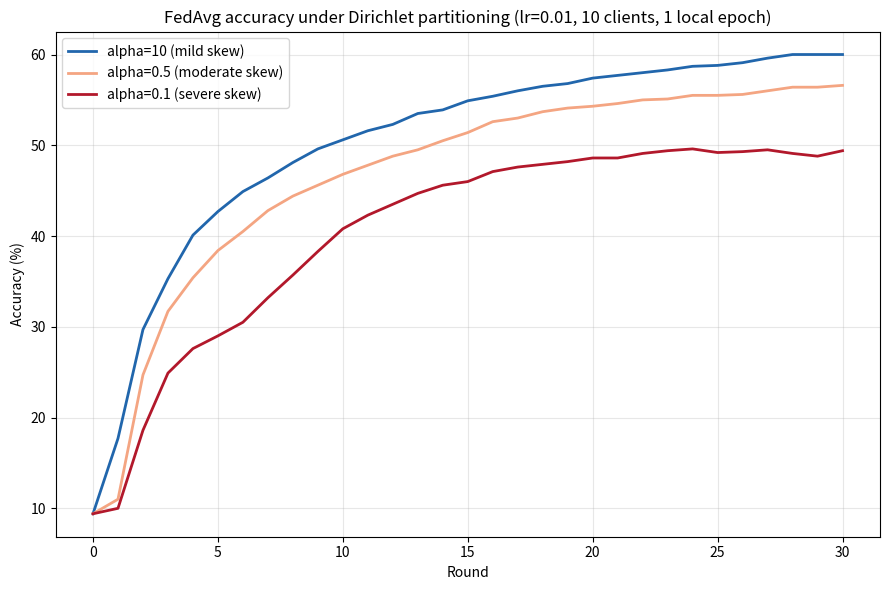

Write Python code to recreate this figure. (Note: this script raises an exception after producing the figure.)
import numpy as np
import matplotlib.pyplot as plt

rounds = list(range(0, 31))

alpha_10 = [9.4, 17.7, 29.7, 35.3, 40.1, 42.7, 44.9, 46.4, 48.1, 49.6, 50.6,
            51.6, 52.3, 53.5, 53.9, 54.9, 55.4, 56.0, 56.5, 56.8, 57.4,
            57.7, 58.0, 58.3, 58.7, 58.8, 59.1, 59.6, 60.0, 60.0, 60.0]

alpha_05 = [9.4, 11.0, 24.7, 31.7, 35.4, 38.4, 40.5, 42.8, 44.4, 45.6, 46.8,
            47.8, 48.8, 49.5, 50.5, 51.4, 52.6, 53.0, 53.7, 54.1, 54.3,
            54.6, 55.0, 55.1, 55.5, 55.5, 55.6, 56.0, 56.4, 56.4, 56.6]

alpha_01 = [9.4, 10.0, 18.6, 24.9, 27.6, 29.0, 30.5, 33.2, 35.7, 38.3, 40.8,
            42.3, 43.5, 44.7, 45.6, 46.0, 47.1, 47.6, 47.9, 48.2, 48.6,
            48.6, 49.1, 49.4, 49.6, 49.2, 49.3, 49.5, 49.1, 48.8, 49.4]

# Chart 1: accuracy vs rounds for three alpha values
fig, ax = plt.subplots(figsize=(9, 6))

ax.plot(rounds, alpha_10, label="alpha=10 (mild skew)", color="#2166ac", linewidth=2)
ax.plot(rounds, alpha_05, label="alpha=0.5 (moderate skew)", color="#f4a582", linewidth=2)
ax.plot(rounds, alpha_01, label="alpha=0.1 (severe skew)", color="#b2182b", linewidth=2)

ax.set_xlabel("Round")
ax.set_ylabel("Accuracy (%)")
ax.set_title("FedAvg accuracy under Dirichlet partitioning (lr=0.01, 10 clients, 1 local epoch)")
ax.legend()
ax.grid(True, alpha=0.3)

plt.tight_layout()
plt.savefig("results/alpha_comparison.png", dpi=150, bbox_inches="tight")
plt.show()

# Chart 2: effect of local training amount, per alpha
alphas = ["10\n(mild)", "0.5\n(moderate)", "0.1\n(severe)"]
epoch_1 = [60.0, 56.6, 49.4]
epoch_5 = [55.7, 51.7, 42.8]

x = np.arange(len(alphas))
width = 0.35

fig2, ax2 = plt.subplots(figsize=(8, 6))

ax2.bar(x - width/2, epoch_1, width, label="1 local epoch", color="#4393c3")
ax2.bar(x + width/2, epoch_5, width, label="5 local epochs", color="#d6604d")

ax2.set_ylabel("Final accuracy (%)")
ax2.set_xlabel("Heterogeneity")
ax2.set_title("Effect of local training amount on final accuracy (lr=0.01, 10 clients, 30 rounds)")
ax2.set_xticks(x)
ax2.set_xticklabels(alphas)
ax2.legend()
ax2.grid(True, alpha=0.3, axis="y")

for i, (v1, v5) in enumerate(zip(epoch_1, epoch_5)):
    ax2.text(i - width/2, v1 + 0.5, f"{v1}", ha="center", fontsize=9)
    ax2.text(i + width/2, v5 + 0.5, f"{v5}", ha="center", fontsize=9)

plt.tight_layout()
plt.savefig("results/local_epochs_comparison.png", dpi=150, bbox_inches="tight")
plt.show()
